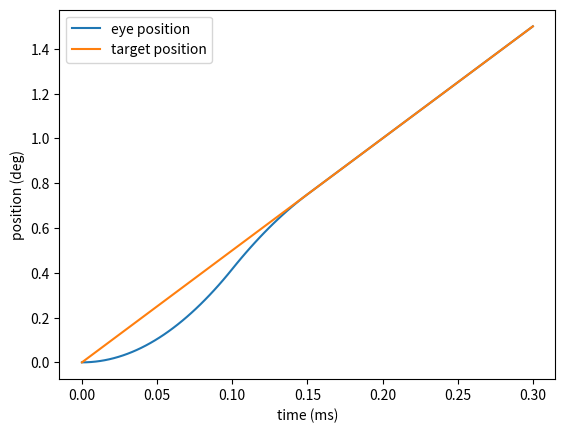
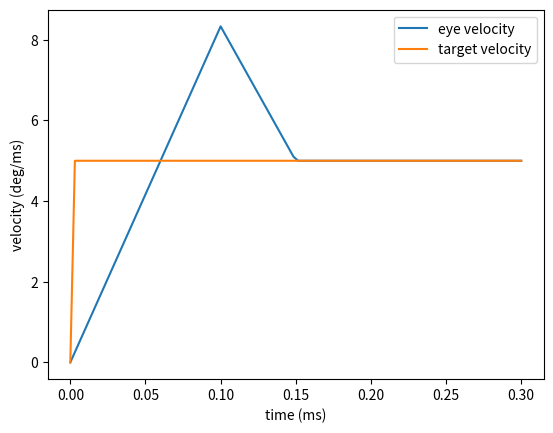
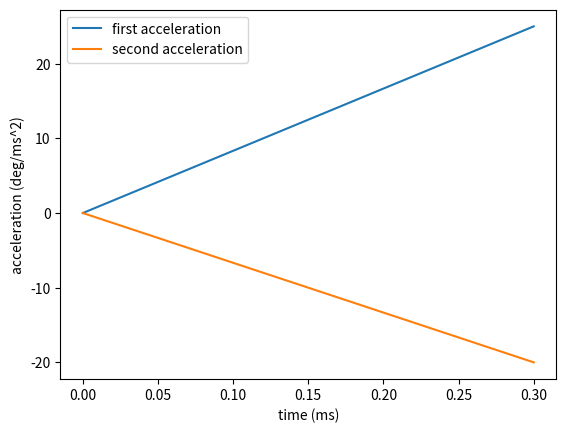

The script that saved these images, in order:
import numpy as np
import matplotlib.pyplot as plt
from scipy.stats import bernoulli

t0 = -0.000
tapp = 0.100
tf = 0.150
# target velocity
v = 5
# first acceleration
a1 = v * (tf + tapp) / ((tapp - t0) * (tf - t0))
# second acceleration
a2 = -v * (tapp + t0) / ((tf - tapp)*(tf - t0))


# eye velocity
def velocity(t, t0, tapp, tf, v, a1, a2):
    if t <= t0:
        return 0
    elif t0 < t <= tapp:
        return a1 * (t - t0)
    elif tapp < t <= tf:
        return a2 * (t - tapp) + a1 * (tapp - t0)
    else:
        return v


# eye position
def position(t, t0, tapp, tf, v, a1, a2):
    if t <= t0:
        return 0
    elif t0 < t <= tapp:
        return a1 * (t - t0) ** 2 / 2
    elif tapp < t <= tf:
        return (
            a2 * (t - tapp) ** 2 / 2
            + a1 * (t - tapp) * (tapp - t0)
            + 1 / 2 * a1 * (tapp - t0) ** 2
        )
    else:
        return v * t


# time vector
T = np.linspace(t0, 2 * tf, 100)
# position vector of the eye
X = np.zeros(len(T))
# velocity vector of the eye
VX = np.zeros(len(T))
# position vector of the target
Y = np.zeros(len(T))
# velocity vector of the target
VY = np.zeros(len(T))

for i in range(len(T)):
    X[i] = position(T[i], t0, tapp, tf, v, a1, a2)
    VX[i] = velocity(T[i], t0, tapp, tf, v, a1, a2)
    Y[i] = v * (T[i] * (T[i] > 0))
    VY[i] = v * (T[i] > 0)

# plot eye position
plt.figure()
plt.plot(T, X, label="eye position")
plt.plot(T, Y, label="target position")
plt.xlabel("time (ms)")
plt.ylabel("position (deg)")
plt.legend()
plt.show()

# plot eye velocity
plt.figure()
plt.plot(T, VX, label="eye velocity")
plt.plot(T, VY, label="target velocity")
plt.xlabel("time (ms)")
plt.ylabel("velocity (deg/ms)")
plt.legend()
plt.show()
# plot eye acceleration
plt.figure()
plt.plot(T, a1*T, label="first acceleration")
plt.plot(T, a2*T, label="second acceleration")
plt.xlabel("time (ms)")
plt.ylabel("acceleration (deg/ms^2)")
plt.legend()
plt.show()
